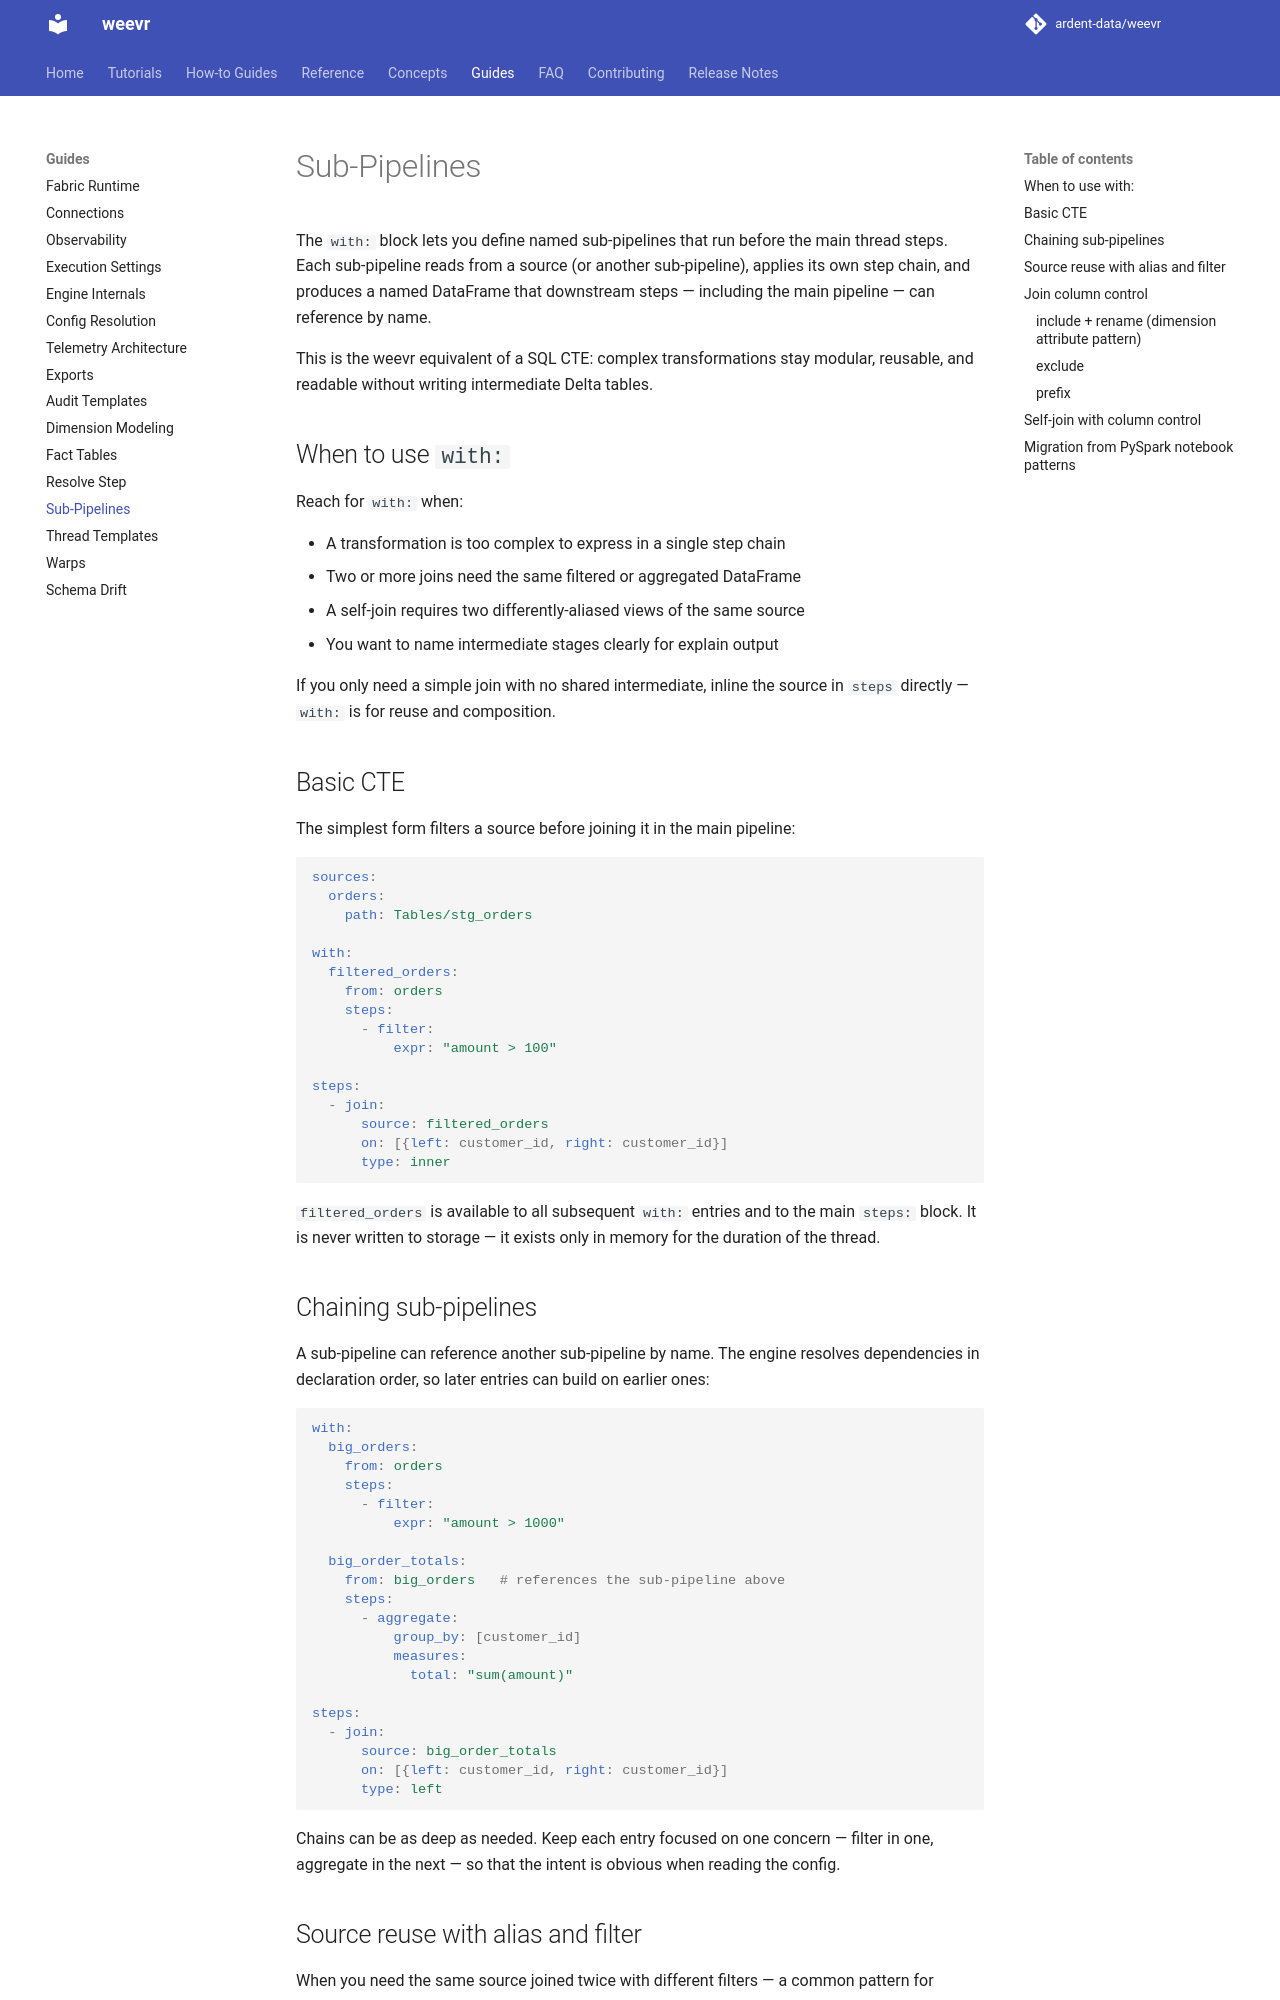

repository: ardent-data/weevr · page: 1.19/guides/sub-pipelines/index.html · generator: mkdocs

# Sub-Pipelines

The `with:` block lets you define named sub-pipelines that run before the main
thread steps. Each sub-pipeline reads from a source (or another sub-pipeline),
applies its own step chain, and produces a named DataFrame that downstream
steps — including the main pipeline — can reference by name.

This is the weevr equivalent of a SQL CTE: complex transformations stay
modular, reusable, and readable without writing intermediate Delta tables.

## When to use `with:`

Reach for `with:` when:

- A transformation is too complex to express in a single step chain
- Two or more joins need the same filtered or aggregated DataFrame
- A self-join requires two differently-aliased views of the same source
- You want to name intermediate stages clearly for explain output

If you only need a simple join with no shared intermediate, inline the
source in `steps` directly — `with:` is for reuse and composition.

## Basic CTE

The simplest form filters a source before joining it in the main pipeline:

```yaml
sources:
  orders:
    type: delta
    alias: Tables/stg_orders

with:
  filtered_orders:
    from: orders
    steps:
      - filter:
          expr: "amount > 100"

steps:
  - join:
      source: filtered_orders
      on: [{left: customer_id, right: customer_id}]
      type: inner
```

`filtered_orders` is available to all subsequent `with:` entries and to the
main `steps:` block. It is never written to storage — it exists only in memory
for the duration of the thread.

## Where the main pipeline starts

The main `steps:` block always starts from the **first declared source**, never
from a sub-pipeline. A sub-pipeline's result is registered by name alongside the
sources, so it takes part in the main pipeline only when a `join` or `union`
step references it. A sub-pipeline that nothing references logs a warning:
`with: CTE '<name>' is declared but never referenced`.

If the chain you're building *is* the main flow, put those steps in the main
`steps:` block instead of in `with:`. Keep `with:` for preparing side inputs
that the main flow joins or unions in.
